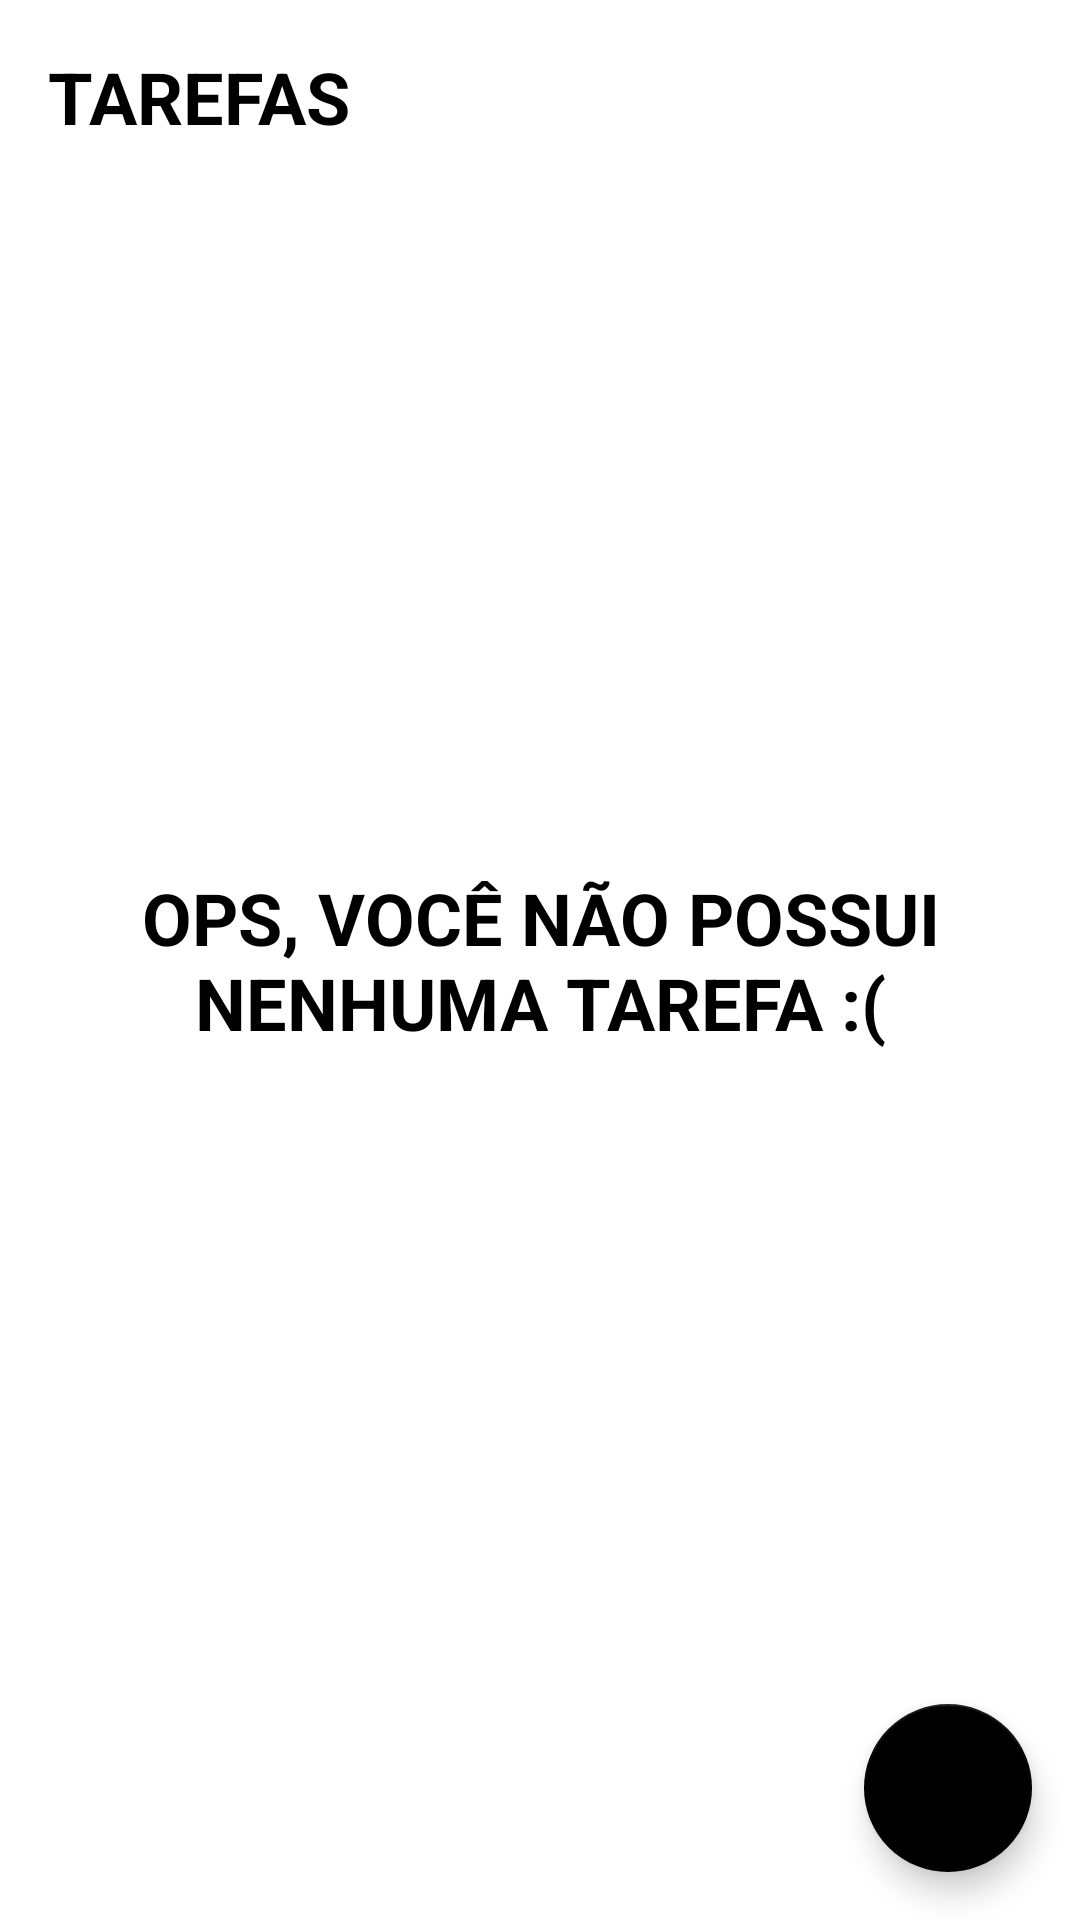

The Android layout XML behind this screen, and the referenced resources:
<!-- AndroidManifest.xml: application theme Theme.BasicToDo -->
<!-- res/layout/activity_main.xml -->
<?xml version="1.0" encoding="utf-8"?>
<androidx.constraintlayout.widget.ConstraintLayout xmlns:android="http://schemas.android.com/apk/res/android"
    xmlns:app="http://schemas.android.com/apk/res-auto"
    xmlns:tools="http://schemas.android.com/tools"
    android:layout_width="match_parent"
    android:layout_height="match_parent"
    tools:context=".activity.MainActivity">

    <TextView
        android:id="@+id/tv_title"
        android:layout_width="wrap_content"
        android:layout_height="wrap_content"
        android:layout_marginStart="16dp"
        android:layout_marginTop="16dp"
        android:text="@string/main_title_label"
        android:textAllCaps="true"
        android:textColor="@color/black"
        android:textSize="24sp"
        android:textStyle="bold"
        app:layout_constraintStart_toStartOf="parent"
        app:layout_constraintTop_toTopOf="parent" />

    <include
        android:id="@+id/layout_empty"
        layout="@layout/activity_main_empty_state" />

    <androidx.recyclerview.widget.RecyclerView
        android:id="@+id/rv_tasks"
        android:layout_width="match_parent"
        android:layout_height="0dp"
        app:layoutManager="androidx.recyclerview.widget.LinearLayoutManager"
        app:layout_constraintBottom_toTopOf="@id/fab_add"
        app:layout_constraintTop_toBottomOf="@id/tv_title"
        tools:listitem="@layout/list_item_task" />

    <com.google.android.material.floatingactionbutton.FloatingActionButton
        android:id="@+id/fab_add"
        android:layout_width="wrap_content"
        android:layout_height="wrap_content"
        android:layout_margin="16dp"
        android:contentDescription="@string/create_task"
        android:src="@drawable/ic_add_24"
        app:layout_constraintBottom_toBottomOf="parent"
        app:layout_constraintEnd_toEndOf="parent" />

</androidx.constraintlayout.widget.ConstraintLayout>
<!-- res/layout/activity_main_empty_state.xml (included above) -->
<?xml version="1.0" encoding="utf-8"?>
<androidx.constraintlayout.widget.ConstraintLayout xmlns:android="http://schemas.android.com/apk/res/android"
    xmlns:app="http://schemas.android.com/apk/res-auto"
    android:layout_width="match_parent"
    android:layout_height="match_parent"
    android:layout_margin="16dp">

    <TextView
        android:layout_width="0dp"
        android:layout_height="wrap_content"
        android:gravity="center"
        android:text="@string/empty_state_label"
        android:textSize="24sp"
        android:textAllCaps="true"
        android:textStyle="bold"
        android:textColor="@color/black"
        app:layout_constraintBottom_toBottomOf="parent"
        app:layout_constraintEnd_toEndOf="parent"
        app:layout_constraintStart_toStartOf="parent"
        app:layout_constraintTop_toTopOf="parent" />

</androidx.constraintlayout.widget.ConstraintLayout>
<!-- res/layout/list_item_task.xml (included above) -->
<?xml version="1.0" encoding="utf-8"?>
<androidx.constraintlayout.widget.ConstraintLayout xmlns:android="http://schemas.android.com/apk/res/android"
    xmlns:app="http://schemas.android.com/apk/res-auto"
    xmlns:tools="http://schemas.android.com/tools"
    android:layout_width="match_parent"
    android:layout_height="wrap_content"
    android:layout_margin="16dp">

    <TextView
        android:id="@+id/list_item_tv_title"
        android:layout_width="wrap_content"
        android:layout_height="wrap_content"
        android:textColor="@color/black"
        android:textSize="18sp"
        android:textStyle="bold"
        app:layout_constraintStart_toStartOf="parent"
        app:layout_constraintTop_toTopOf="parent"
        tools:text="Titulo tarefa" />

    <TextView
        android:id="@+id/list_item_tv_date"
        android:layout_width="wrap_content"
        android:layout_height="wrap_content"
        android:textColor="@color/black"
        android:textSize="18sp"
        app:layout_constraintStart_toStartOf="parent"
        app:layout_constraintTop_toBottomOf="@id/list_item_tv_title"
        tools:text="01/01/2021" />

    <androidx.appcompat.widget.AppCompatImageView
        android:id="@+id/list_item_iv_more"
        android:layout_width="36dp"
        android:layout_height="36dp"
        app:layout_constraintBottom_toBottomOf="parent"
        app:layout_constraintEnd_toEndOf="parent"
        app:layout_constraintTop_toTopOf="parent"
        app:srcCompat="@drawable/ic_more_vert_24" />

</androidx.constraintlayout.widget.ConstraintLayout>
<!-- resources referenced by this layout -->
<resources>
  <string name="create_task">Criar tarefa</string>
  <string name="empty_state_label">Ops, você não possui nenhuma tarefa :(</string>
  <string name="main_title_label">Tarefas</string>
  <style name="Theme.BasicToDo" parent="Theme.MaterialComponents.Light.NoActionBar">
          
          <item name="colorPrimary">@color/black</item>
          <item name="colorPrimaryVariant">@color/purple_700</item>
          <item name="colorOnPrimary">@color/white</item>
          
          <item name="colorSecondary">@color/black</item>
          <item name="colorSecondaryVariant">@color/teal_700</item>
          <item name="colorOnSecondary">@color/white</item>
          
          <item name="android:statusBarColor" tools:targetApi="l">?attr/colorPrimaryVariant</item>
          
      </style>
  <!-- not gathered from this repository: default colours our renderer supplied (Android Studio template values) -->
  <color name="purple_700">#FF3700B3</color>
  <color name="teal_700">#FF018786</color>
  <color name="black">#FF000000</color>
  <color name="white">#FFFFFFFF</color>
</resources>
